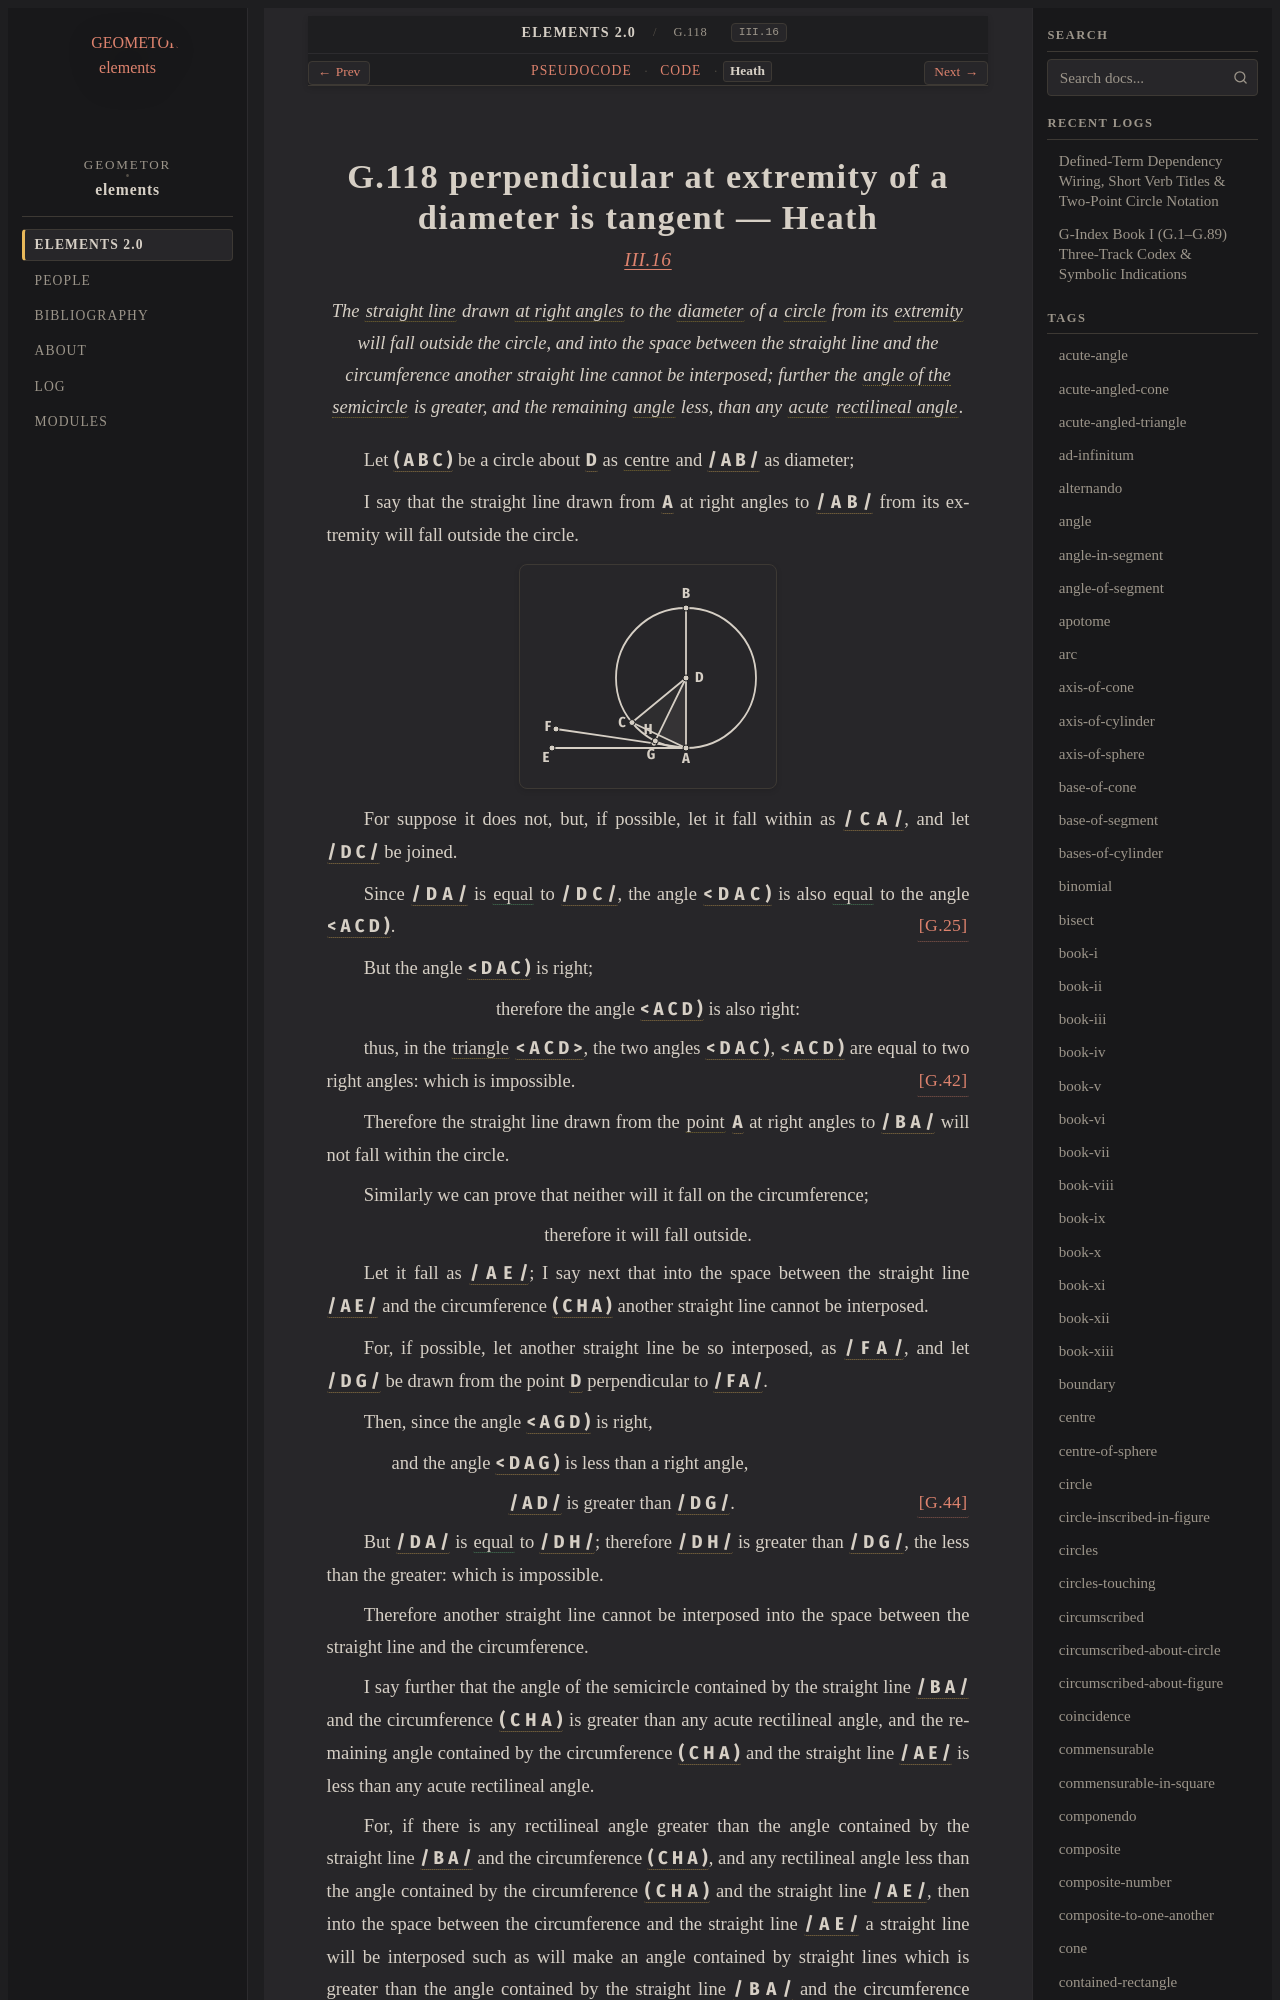

repository: geometor/elements · page: elements2/G.118/heath.html · generator: sphinx

:canonical_id: G.118
:original_id: III.16
:title: G.118 perpendicular at extremity of a diameter is tangent
:volume: II
:book: III
:type: prop

G.118 perpendicular at extremity of a diameter is tangent — Heath
=================================================================

.. rubric:: `III.16 <https://geometor.github.io/euclid/heath/volume_II/book_iii/propositions/16/>`_

.. enunciation::

   The :term:`straight line <G.4>` drawn :term:`at right angles <G.33>` to the :term:`diameter <G.61>` of a :term:`circle <G.10>` from its :term:`extremity <G.6>` will fall outside the circle, and into the space between the straight line and the circumference another straight line cannot be interposed; further the :term:`angle of the semicircle <G.117>` is greater, and the remaining :term:`angle <G.22>` less, than any :term:`acute <G.77>` :term:`rectilineal angle <G.30>`.

Let :g:`( A B C ) <g1:( A B C )>` be a circle about :g:`D <g1:D>` as :term:`centre <G.11>` and :g:`/ A B / <g1:/ A B />` as
diameter;

I say that the straight line drawn from :g:`A <g1:A>` at right angles
to :g:`/ A B / <g1:/ A B />` from its extremity will fall
outside the circle.

.. picture:: g1.svg
   :alt: Diagram for Proposition 16

For suppose it does not, but,
if possible, let it fall within as :g:`/ C A / <g1:/ C A />`,
and let :g:`/ D C / <g1:/ D C />` be joined.

Since :g:`/ D A / <g1:/ D A />` is :eq:`equal <g1:/ D A / = g1:/ D C />` to :g:`/ D C / <g1:/ D C />`,
the angle :g:`< D A C ) <g1:< D A C )>` is also :eq:`equal <g1:< D A C ) = g1:< A C D )>` to
the angle :g:`< A C D ) <g1:< A C D )>`. :just:`[G.25] <G.25>`

But the angle :g:`< D A C ) <g1:< D A C )>` is right;

.. assertion::

   therefore the angle :g:`< A C D ) <g1:< A C D )>` is also right:

thus, in the :term:`triangle <G.12>` :g:`< A C D > <g1:< A C D >>`, the two angles :g:`< D A C ) <g1:< D A C )>`, :g:`< A C D ) <g1:< A C D )>` are
equal to two right angles: which is impossible. :just:`[G.42] <G.42>`

Therefore the straight line drawn from the :term:`point <G.1>` :g:`A <g1:A>` at
right angles to :g:`/ B A / <g1:/ B A />` will not fall within the circle.

Similarly we can prove that neither will it fall on the
circumference;

.. assertion::

   therefore it will fall outside.

Let it fall as :g:`/ A E / <g1:/ A E />`;
I say next that into the space between the straight line :g:`/ A E / <g1:/ A E />`
and the circumference :g:`( C H A ) <g1:( C H A )>` another straight line cannot be
interposed.

For, if possible, let another straight line be so interposed,
as :g:`/ F A / <g1:/ F A />`, and let :g:`/ D G / <g1:/ D G />` be drawn from the point :g:`D <g1:D>` perpendicular
to :g:`/ F A / <g1:/ F A />`.

Then, since the angle :g:`< A G D ) <g1:< A G D )>` is right,

.. subclause::

   and the angle :g:`< D A G ) <g1:< D A G )>` is less than a right angle,

.. assertion:: [G.44] <G.44>

   :g:`/ A D / <g1:/ A D />` is greater than :g:`/ D G / <g1:/ D G />`.

But :g:`/ D A / <g1:/ D A />` is :eq:`equal <g1:/ D A / = g1:/ D H />` to :g:`/ D H / <g1:/ D H />`;
therefore :g:`/ D H / <g1:/ D H />` is greater than :g:`/ D G / <g1:/ D G />`, the less than the
greater: which is impossible.

Therefore another straight line cannot be interposed into
the space between the straight line and the circumference.

I say further that the angle of the semicircle contained by
the straight line :g:`/ B A / <g1:/ B A />` and the circumference :g:`( C H A ) <g1:( C H A )>` is greater
than any acute rectilineal angle,
and the remaining angle contained by the circumference :g:`( C H A ) <g1:( C H A )>`
and the straight line :g:`/ A E / <g1:/ A E />` is less than any acute rectilineal angle.
